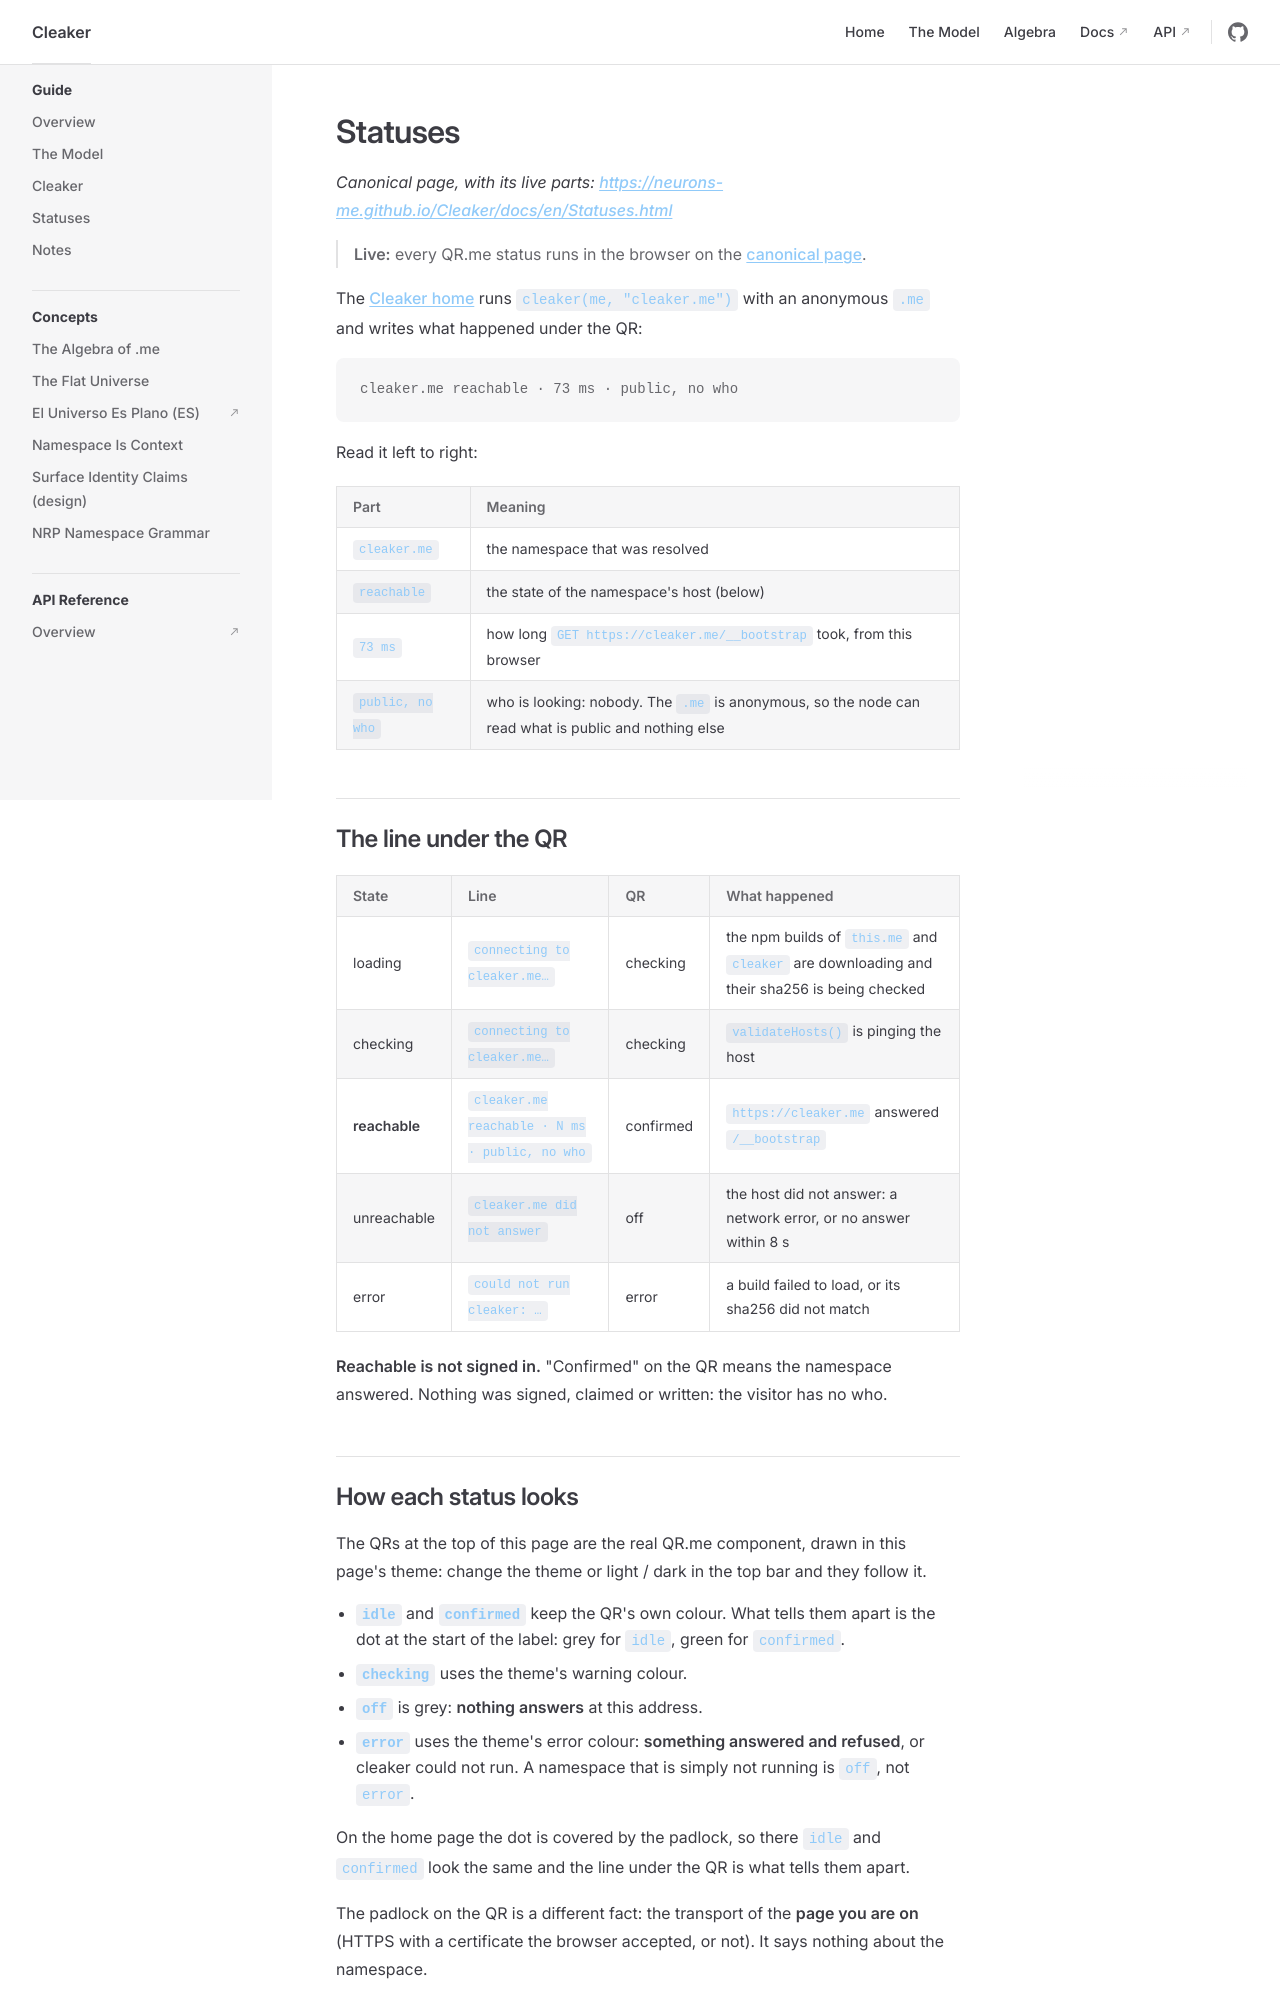

repository: neurons-me/Cleaker · page: Typescript/typedocs/Statuses.html · generator: jekyll

<!-- Generated by scripts/sync-typedocs.py from docs/en/Statuses.md; edit that file, not this one. -->

# Statuses

*Canonical page, with its live parts: [https://neurons-me.github.io/Cleaker/docs/en/Statuses.html](https://neurons-me.github.io/Cleaker/docs/en/Statuses.html)*

> **Live:** every QR.me status runs in the browser on the [canonical page](https://neurons-me.github.io/Cleaker/docs/en/Statuses.html).

The [Cleaker home](https://neurons-me.github.io/Cleaker/) runs `cleaker(me, "cleaker.me")` with an anonymous `.me` and writes what happened under the QR:

```
cleaker.me reachable · 73 ms · public, no who
```

Read it left to right:

| Part | Meaning |
|---|---|
| `cleaker.me` | the namespace that was resolved |
| `reachable` | the state of the namespace's host (below) |
| `73 ms` | how long `GET https://cleaker.me/__bootstrap` took, from this browser |
| `public, no who` | who is looking: nobody. The `.me` is anonymous, so the node can read what is public and nothing else |

## The line under the QR

| State | Line | QR | What happened |
|---|---|---|---|
| loading | `connecting to cleaker.me…` | checking | the npm builds of `this.me` and `cleaker` are downloading and their sha256 is being checked |
| checking | `connecting to cleaker.me…` | checking | `validateHosts()` is pinging the host |
| **reachable** | `cleaker.me reachable · N ms · public, no who` | confirmed | `https://cleaker.me` answered `/__bootstrap` |
| unreachable | `cleaker.me did not answer` | off | the host did not answer: a network error, or no answer within 8 s |
| error | `could not run cleaker: …` | error | a build failed to load, or its sha256 did not match |

**Reachable is not signed in.** "Confirmed" on the QR means the namespace answered. Nothing was signed, claimed or written: the visitor has no who.
